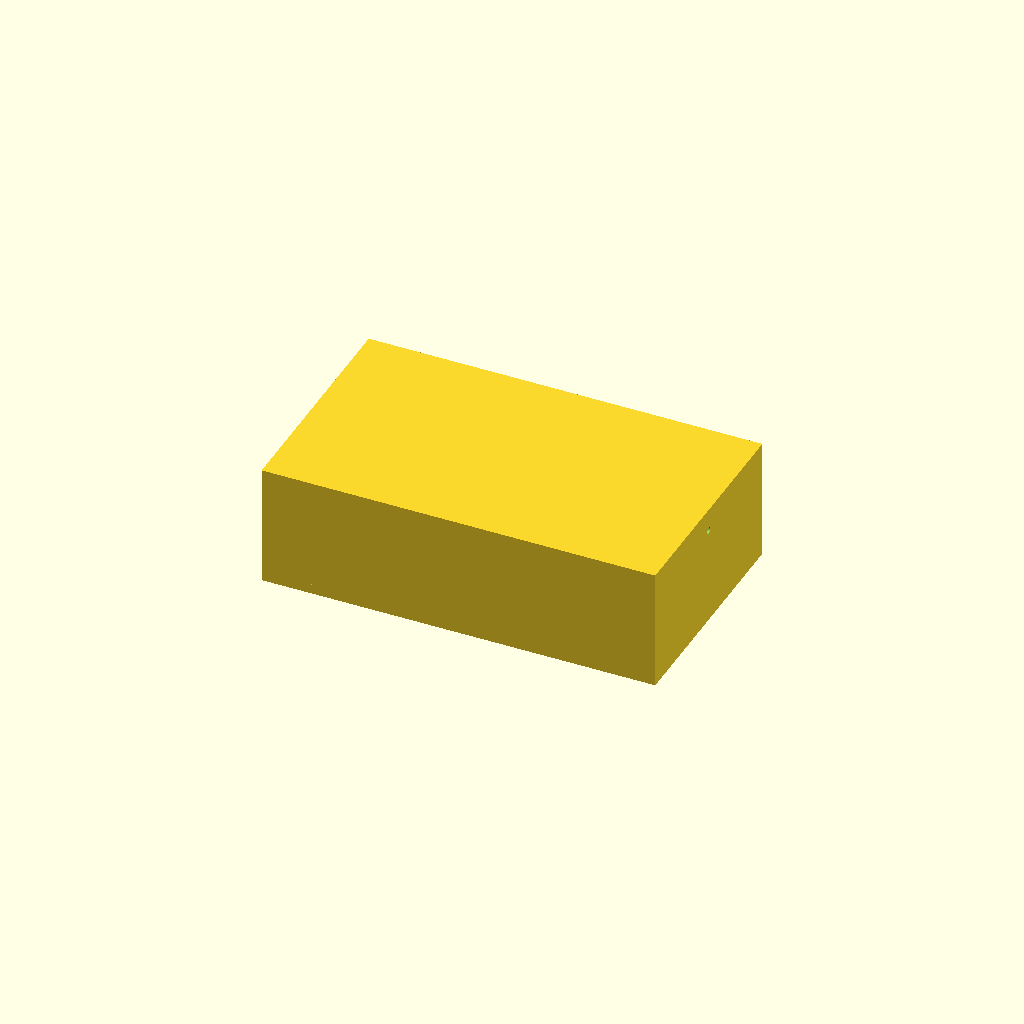
Cell 1 — every parameter at its default value.
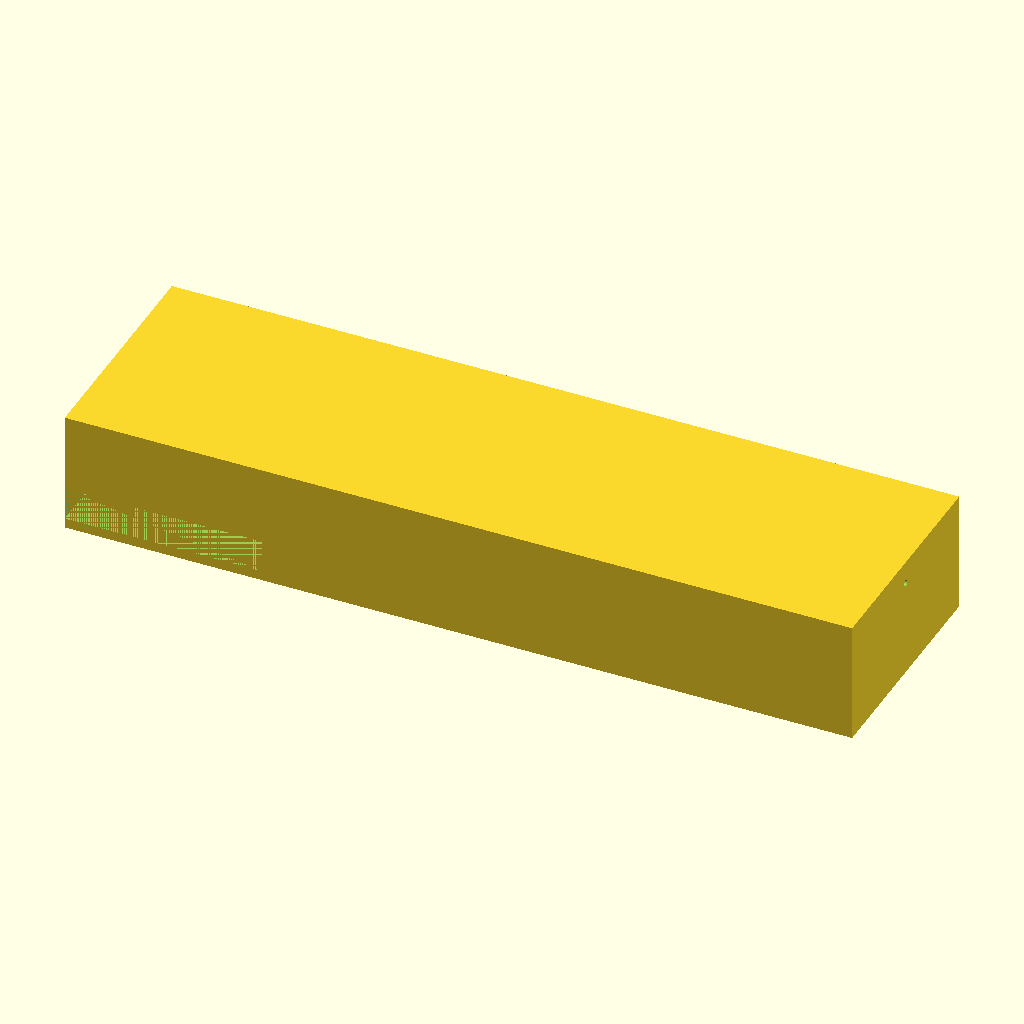
Cell 2: outer_x = 240 (everything else at default).
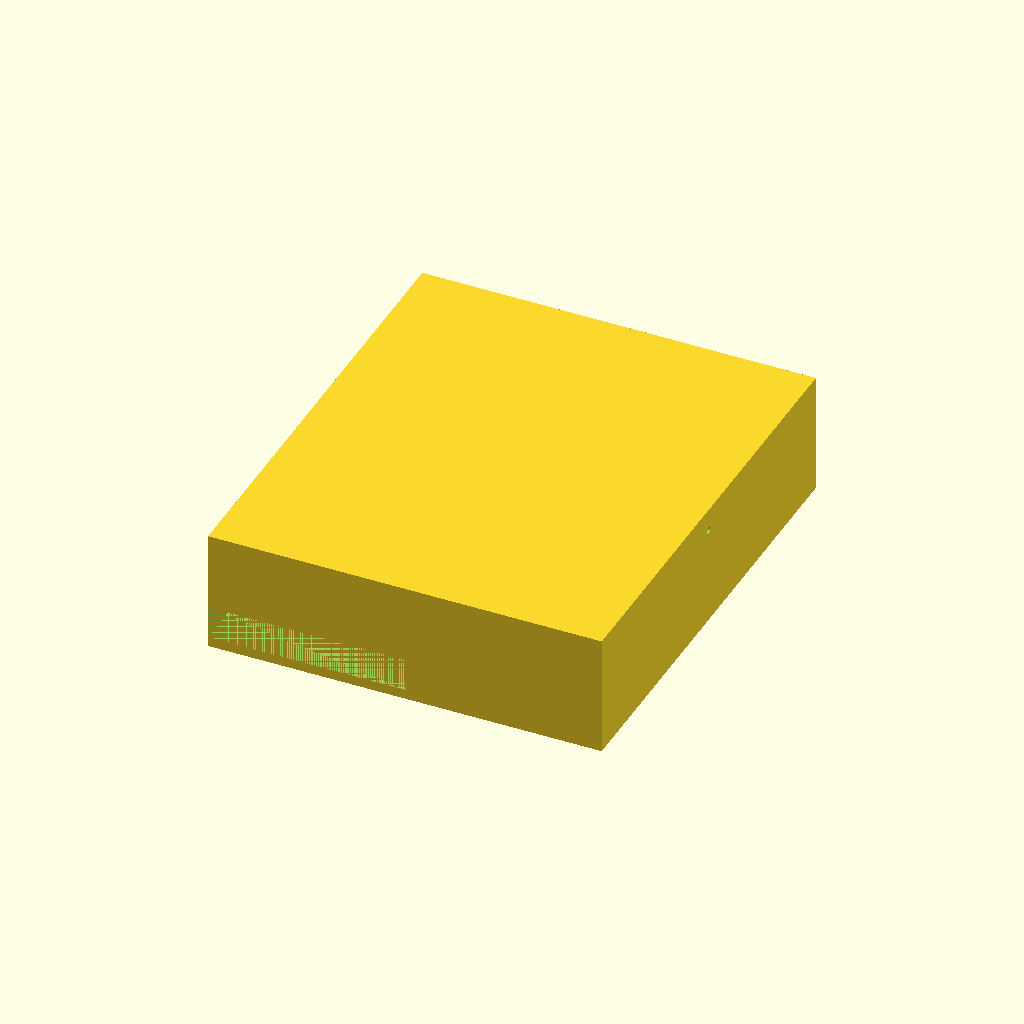
Cell 3: the same model with outer_y = 140.
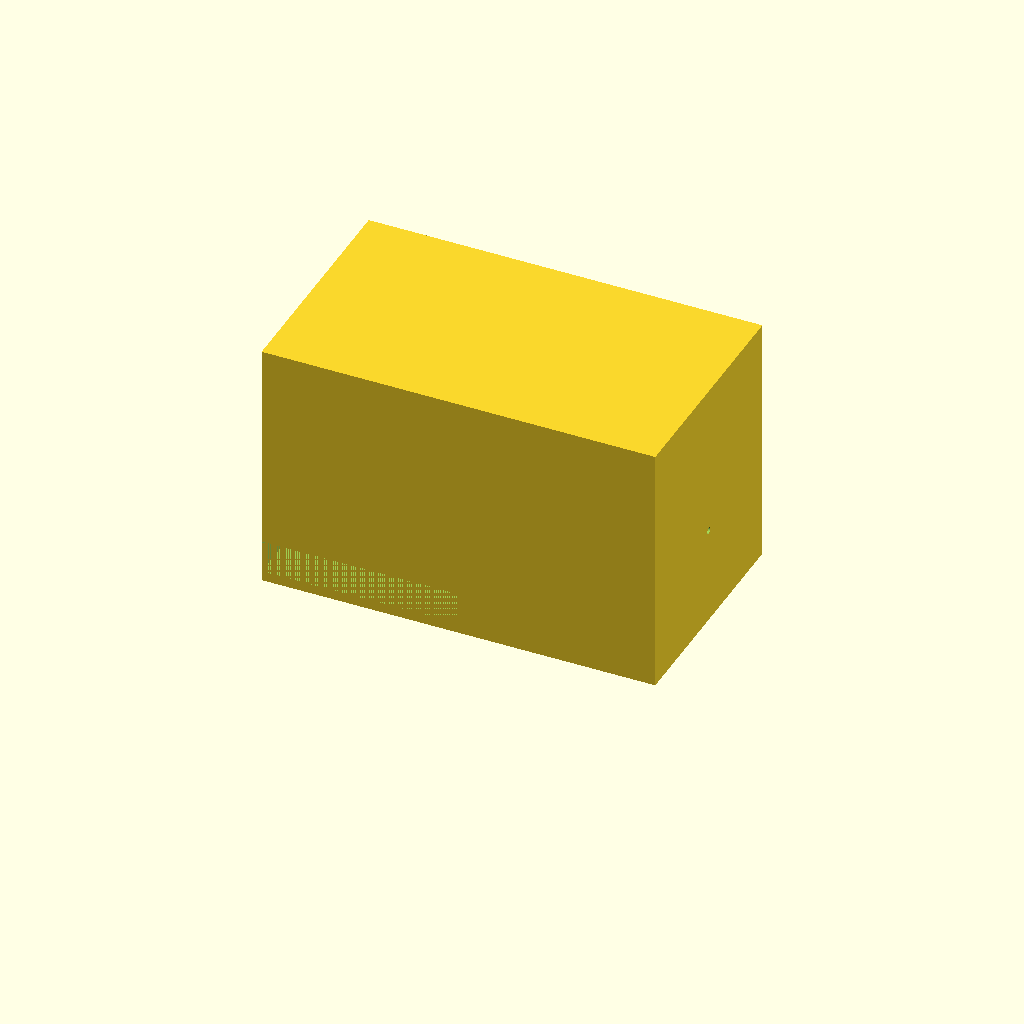
Cell 4: the same model with outer_z = 80.
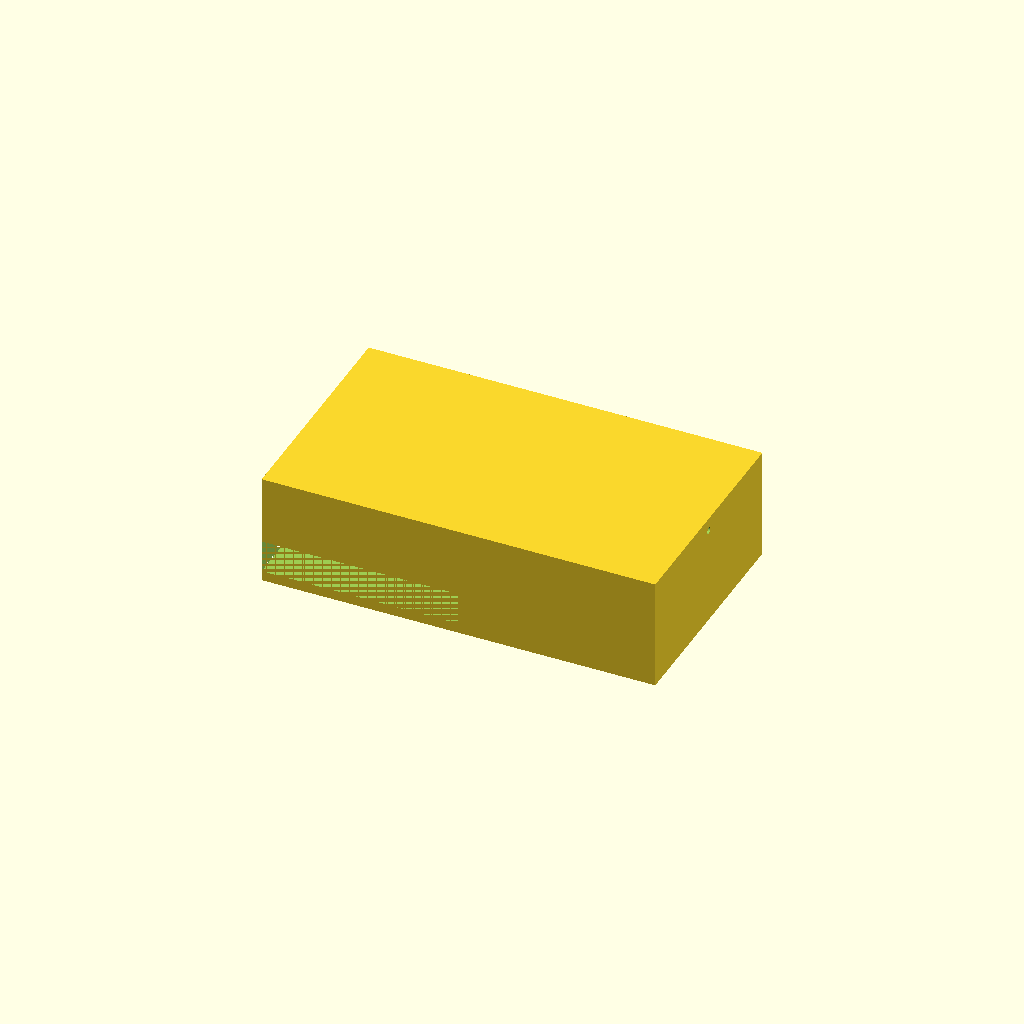
Cell 5: the same model with wall = 6.
One fixed orthographic camera (rotation 55°, 0°, 25°; colour scheme Cornfield) for every cell.
The OpenSCAD source (bench/results/gpu-v7-g7/code/scadcoder-v7/mini_gel_tank_s3_a2.scad):
// Buffer tank for mini horizontal gel-electrophoresis box
// Print orientation: tank rests on XY plane at z = 0, open top at z = 40

// ---------- Parameters ----------
outer_x   = 120;   // outer length (X)
outer_y   = 70;    // outer width (Y)
outer_z   = 40;    // outer height (Z)
wall      = 3;     // wall thickness
floor     = 3;     // floor thickness

inner_h   = outer_z - wall;                    // inner height above floor (37)
platform_t= 10;   // platform thickness above inner floor
platform_top = inner_h - floor + platform_t;   // platform top z = 13 (floor at z=3)

eps       = 0.5;  // cutter overshoot past faces

$fn = 64;

// ---------- Model ----------
difference() {
    // Main tank body (open top)
    translate([-outer_x/2, -outer_y/2, 0])
        cube([outer_x, outer_y, outer_z - wall]);

    // Gel-tray platform, centred in X, full inner width in Y
    translate([-outer_x/2, -outer_y/2, floor])
        cube([60, outer_y, platform_t]);

    // Horizontal electrode holes through each end wall, along X, at y = 0, z = 30
    for (sx = [-1, 1])
        translate([sx > 0 ? outer_x/2 - eps : -outer_x/2 - eps, 0, 30])
            rotate([0, 90, 0])
                cylinder(d = 2, h = outer_x + 2*eps);
}
Parameter table extracted from the source (name, type, default, range or options):
outer_x: number, default 120
outer_y: number, default 70
outer_z: number, default 40
wall: number, default 3
floor: number, default 3
platform_t: number, default 10
eps: number, default 0.5
